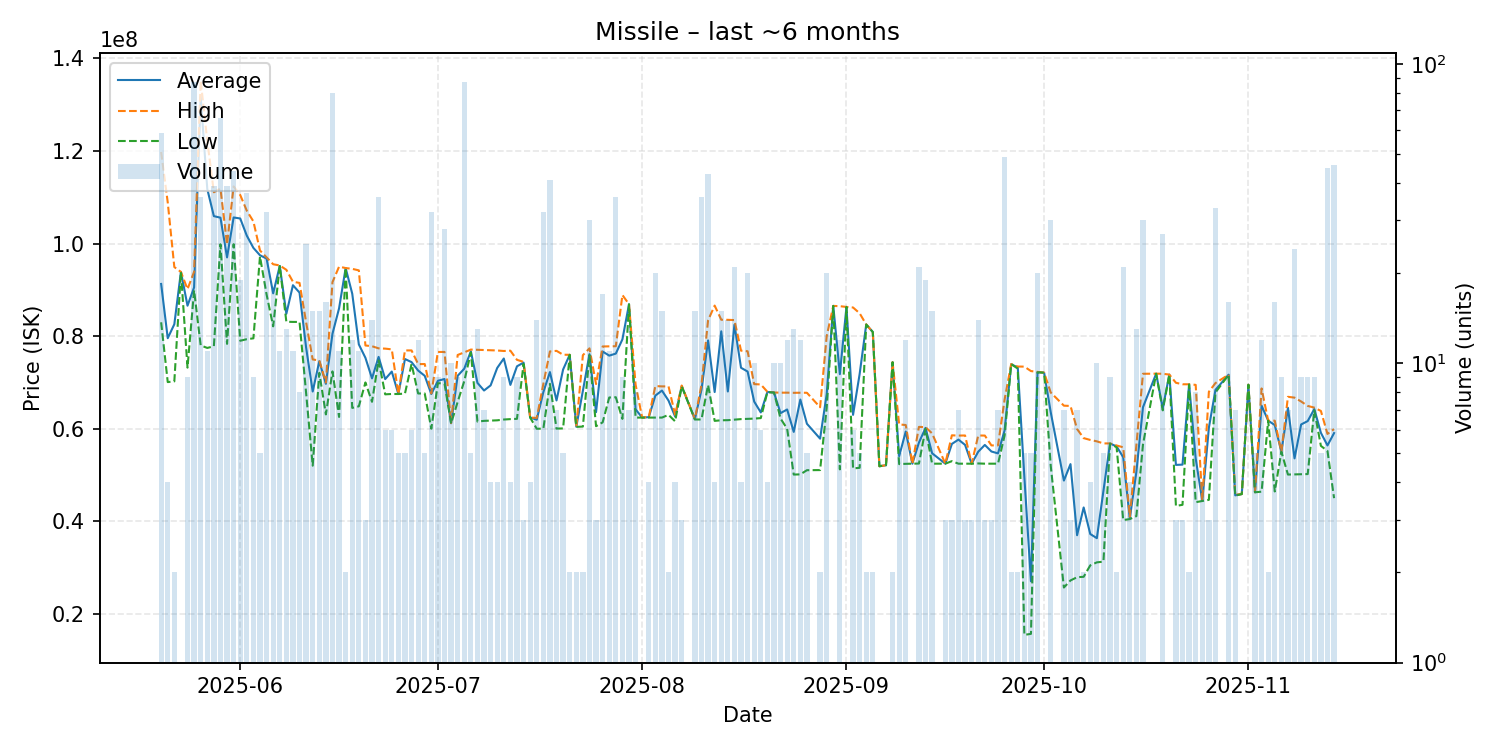

Data behind this chart, as committed beside it:
date, average, highest, lowest, order_count, volume
2025-05-20, 91283051, 119800000, 83000000, 16, 59
2025-05-21, 79562500, 108900000, 70080000, 3, 4
2025-05-22, 82585000, 94930000, 70240000, 2, 2
2025-05-23, 93890000, 93890000, 93890000, 1, 1
2025-05-24, 86585556, 90160000, 73200000, 6, 9
2025-05-25, 90543333, 93910000, 89910000, 40, 87
2025-05-26, 131702222, 135200000, 78000000, 21, 36
2025-05-27, 111801818, 122200000, 77460000, 6, 11
2025-05-28, 105938205, 111100000, 77820000, 22, 39
2025-05-29, 105601818, 111900000, 99850000, 26, 66
2025-05-30, 97022821, 99870000, 78340000, 16, 39
2025-05-31, 105652045, 112350000, 99870000, 16, 44
2025-06-01, 105428947, 110500000, 79010000, 11, 19
2025-06-02, 101715946, 107100000, 79350000, 19, 37
2025-06-03, 99074444, 104800000, 79535000, 5, 9
2025-06-04, 97480000, 98510000, 97225000, 4, 5
2025-06-05, 96769062, 97030000, 89010000, 11, 32
2025-06-06, 89253333, 95540000, 82130000, 13, 18
2025-06-07, 95181818, 95280000, 95150000, 6, 11
2025-06-08, 84833077, 94340000, 83120000, 7, 13
2025-06-09, 91012727, 91760000, 83080000, 6, 11
2025-06-10, 89415000, 91510000, 83080000, 5, 8
2025-06-11, 77538400, 83000000, 67700000, 13, 25
2025-06-12, 68042000, 74970000, 52020000, 7, 15
2025-06-13, 74586000, 74760000, 72080000, 8, 15
2025-06-14, 69700000, 69970000, 63100000, 11, 16
2025-06-15, 80528625, 91680000, 72390000, 30, 80
2025-06-16, 86003636, 95020000, 62550000, 8, 11
2025-06-17, 94720000, 94720000, 94720000, 2, 2
2025-06-18, 89173333, 94545000, 64500000, 9, 12
2025-06-19, 78225455, 94220000, 64845000, 7, 11
2025-06-20, 75326667, 77990000, 70000000, 3, 3
2025-06-21, 70881429, 77830000, 65820000, 12, 14
2025-06-22, 75524167, 77370000, 74770000, 22, 36
2025-06-23, 70726667, 77310000, 67435000, 6, 6
2025-06-24, 72355000, 77150000, 67510000, 6, 6
2025-06-25, 67506000, 67510000, 67500000, 4, 5
2025-06-26, 75064000, 76925000, 67600000, 5, 5
2025-06-27, 74395000, 76920000, 73990000, 6, 6
2025-06-28, 72575833, 73960000, 67620000, 9, 12
2025-06-29, 71434000, 73980000, 67620000, 4, 5
2025-06-30, 67509062, 67620000, 60020000, 13, 32
2025-07-01, 70362222, 76580000, 69850000, 6, 9
2025-07-02, 70743571, 76600000, 69770000, 13, 28
2025-07-03, 61189000, 61230000, 61135000, 8, 10
2025-07-04, 71443333, 75940000, 65810000, 7, 9
2025-07-05, 72976552, 76500000, 70290000, 25, 87
2025-07-06, 76728000, 77105000, 76470000, 5, 5
2025-07-07, 69910000, 77060000, 61550000, 12, 13
2025-07-08, 68260000, 77010000, 61700000, 4, 7
2025-07-09, 69370000, 76980000, 61760000, 3, 4
2025-07-10, 73135000, 76910000, 61820000, 3, 4
2025-07-11, 75177778, 76800000, 61990000, 7, 9
2025-07-12, 69472500, 76865000, 62080000, 3, 4
2025-07-13, 73487778, 74890000, 62140000, 6, 9
2025-07-14, 74293333, 74440000, 74000000, 2, 3
2025-07-15, 62422500, 62430000, 62400000, 2, 4
2025-07-16, 61952143, 62330000, 60000000, 6, 14
2025-07-17, 67898125, 69680000, 60010000, 11, 32
2025-07-18, 72240000, 76700000, 69695000, 17, 41
... 113 more rows
